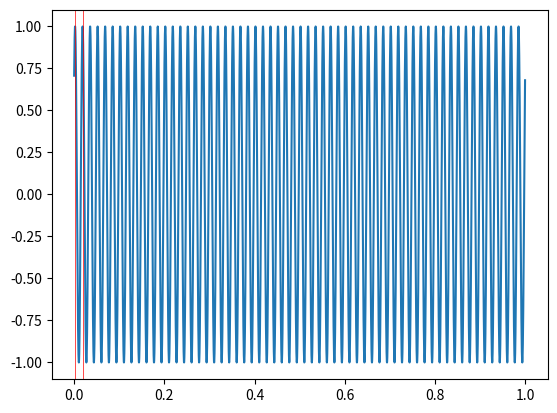

Generate this figure with matplotlib:
import matplotlib.pyplot as plt
import math
import numpy as np

def som(freq, phase, window):
    return[math.cos(2*math.pi*freq*x + phase) for x in np.arange(0, window, 0.0001)]


phase = math.pi/4
som_freq = 60

plt.plot(np.arange(0, 1, 0.0001), som(som_freq, -phase, 1))
peak = (phase*1) / (2*math.pi*som_freq)
secondpeak = peak + 1.0/som_freq
plt.axvline(x=peak, color='r', linewidth=0.5)
plt.axvline(x=secondpeak, color='r', linewidth=0.5)
# plt.plot(np.arange(0, 1, 0.01), som(3, math.pi/2, 1))
# plt.plot(np.arange(0, 1, 0.01), som(3, math.pi, 1))
plt.show()